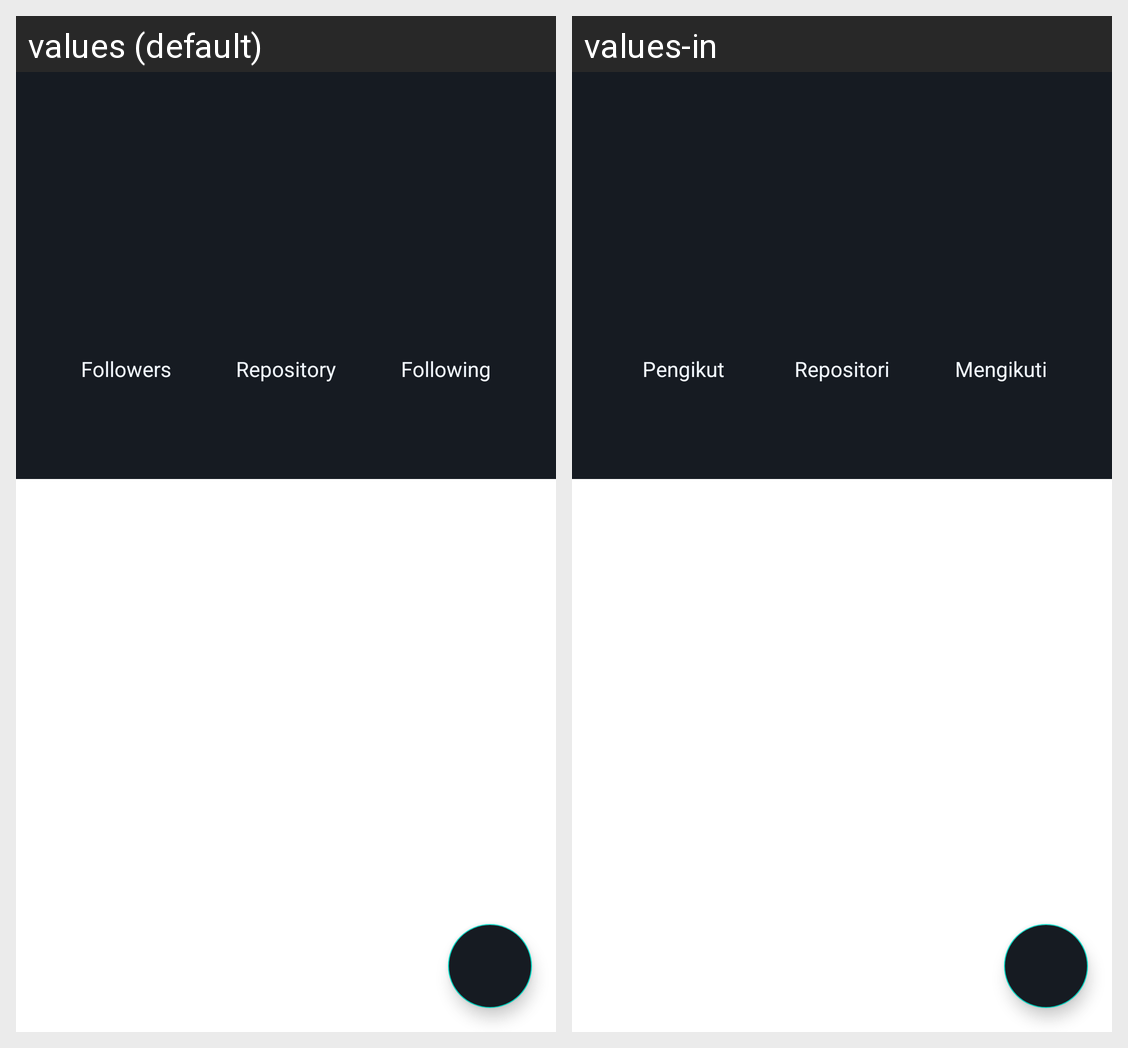

For this localized Android screen grid, give each drawn string resource with its value in every locale shown.
Android screen res/layout/activity_detail.xml rendered under 2 locales, left to right: values (default), values-in. Device: Nexus 5 (rendered at 1080×1920; each locale shown at half size, 540×960, under a caption strip naming it); theme Theme.GitBox.
Strings drawn on this screen, with the default value and each locale's value (text and hints the layout hard-codes, and strings that could not be matched under every locale, appear in the picture but are not listed):

followers
  values: Followers
  values-in: Pengikut

repository
  values: Repository
  values-in: Repositori

followings
  values: Following
  values-in: Mengikuti
